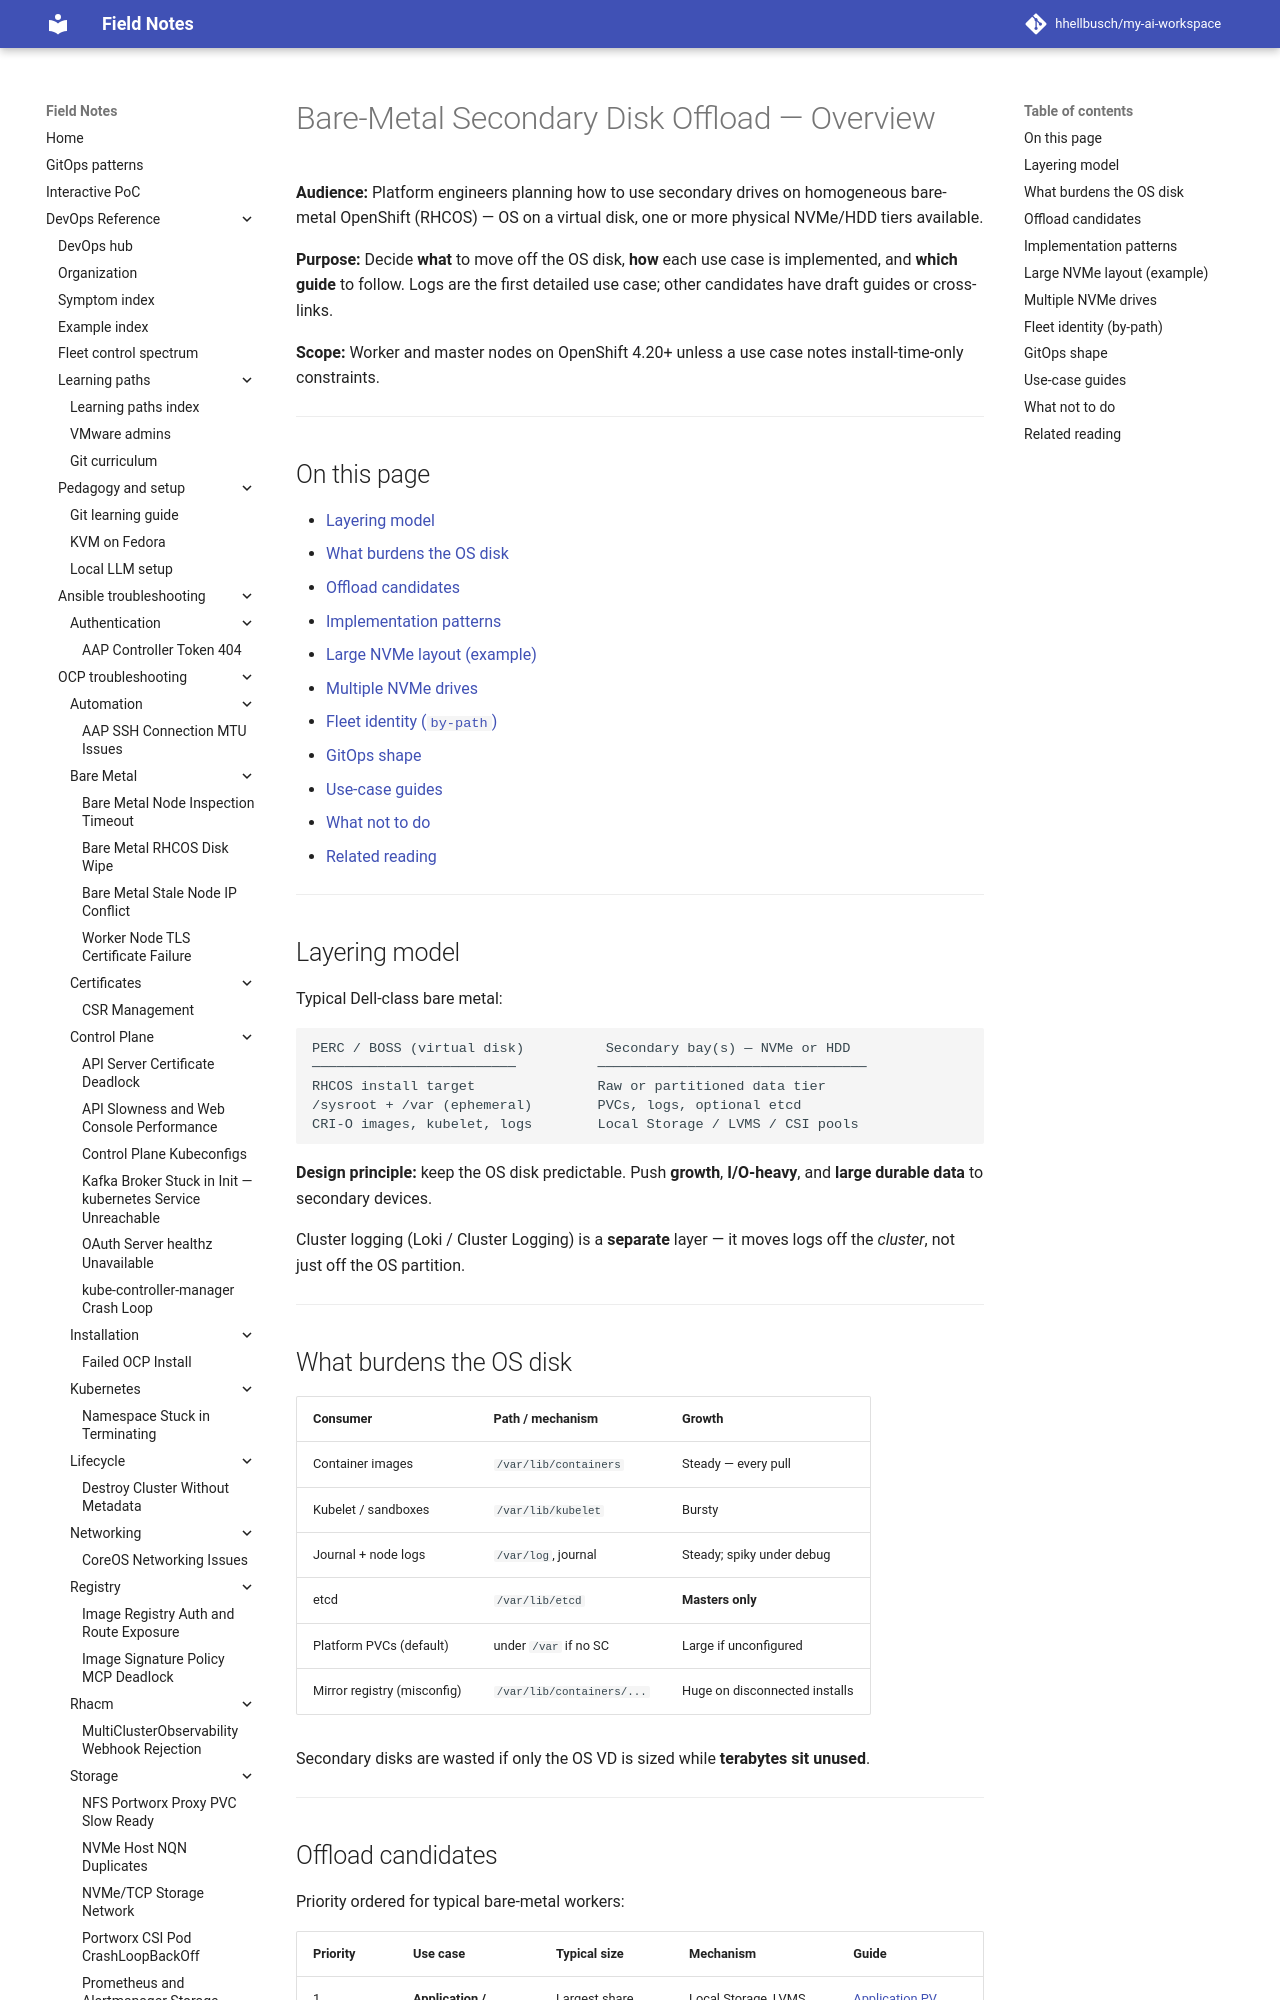

repository: hhellbusch/my-ai-workspace · page: devops/ocp/examples/bare-metal/secondary-disk/index.html · generator: mkdocs

---
review:
  status: unreviewed
  notes: "Bare-metal secondary disk offload example — review metadata backfill."
---

# Bare-Metal Secondary Disk Offload — Overview

**Audience:** Platform engineers planning how to use secondary drives on homogeneous bare-metal OpenShift (RHCOS) — OS on a virtual disk, one or more physical NVMe/HDD tiers available.

**Purpose:** Decide **what** to move off the OS disk, **how** each use case is implemented, and **which guide** to follow. Logs are the first detailed use case; other candidates have draft guides or cross-links.

**Scope:** Worker and master nodes on OpenShift 4.20+ unless a use case notes install-time-only constraints.

---

## On this page

- [Layering model](#layering-model)
- [What burdens the OS disk](#what-burdens-the-os-disk)
- [Offload candidates](#offload-candidates)
- [Implementation patterns](#implementation-patterns)
- [Large NVMe layout (example)](#large-nvme-layout-example)
- [Multiple NVMe drives](#multiple-nvme-drives)
- [Fleet identity (`by-path`)](#fleet-identity-by-path)
- [GitOps shape](#gitops-shape)
- [Use-case guides](#use-case-guides)
- [What not to do](#what-not-to-do)
- [Related reading](#related-reading)

---

## Layering model

Typical Dell-class bare metal:

```text
PERC / BOSS (virtual disk)          Secondary bay(s) — NVMe or HDD
─────────────────────────          ─────────────────────────────────
RHCOS install target               Raw or partitioned data tier
/sysroot + /var (ephemeral)        PVCs, logs, optional etcd
CRI-O images, kubelet, logs        Local Storage / LVMS / CSI pools
```

**Design principle:** keep the OS disk predictable.
Push **growth**, **I/O-heavy**, and **large durable data** to secondary devices.

Cluster logging (Loki / Cluster Logging) is a **separate** layer — it moves logs off the *cluster*, not just off the OS partition.

---

## What burdens the OS disk

| Consumer | Path / mechanism | Growth |
|----------|------------------|--------|
| Container images | `/var/lib/containers` | Steady — every pull |
| Kubelet / sandboxes | `/var/lib/kubelet` | Bursty |
| Journal + node logs | `/var/log`, journal | Steady; spiky under debug |
| etcd | `/var/lib/etcd` | **Masters only** |
| Platform PVCs (default) | under `/var` if no SC | Large if unconfigured |
| Mirror registry (misconfig) | `/var/lib/containers/...` | Huge on disconnected installs |

Secondary disks are wasted if only the OS VD is sized while **terabytes sit unused**.

---
